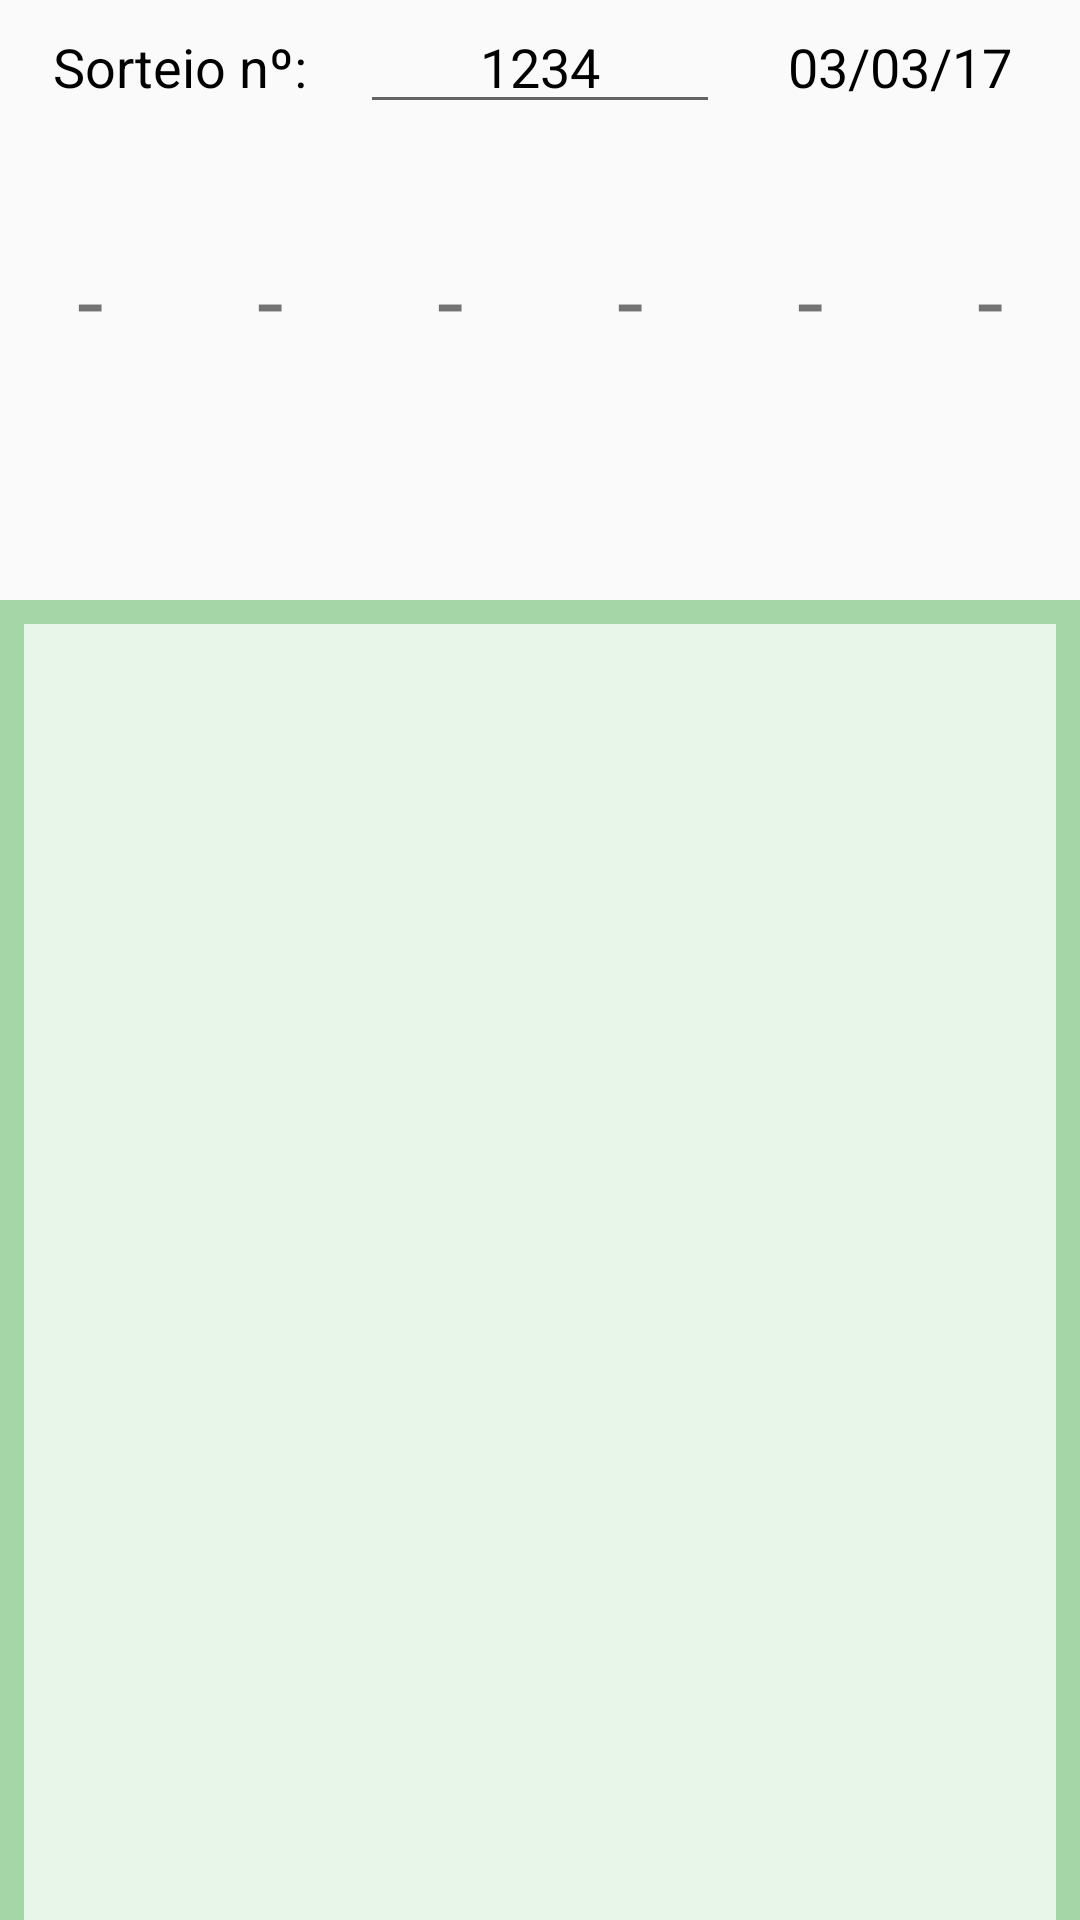

This screen was rendered from an Android layout file. Write that file and the resources it references.
<!-- AndroidManifest.xml: application theme AppTheme -->
<!-- res/layout/activity_tela_sorteio_mega_sena.xml -->
<?xml version="1.0" encoding="utf-8"?>
<LinearLayout xmlns:android="http://schemas.android.com/apk/res/android"
    xmlns:tools="http://schemas.android.com/tools"
    android:layout_width="match_parent"
    android:layout_height="match_parent"
    android:orientation="vertical"
    tools:context="com.example.usuario.projetogdg.TelaSorteioMegaSena">

    <LinearLayout
        android:layout_width="match_parent"
        android:layout_height="200dp"
        android:orientation="vertical">

        <LinearLayout
            android:layout_width="match_parent"
            android:layout_height="0dp"
            android:layout_weight="1"
            android:orientation="horizontal">

            <TextView
                android:layout_width="0dp"
                android:layout_weight="1"
                android:layout_height="wrap_content"
                android:text="Sorteio nº:"
                android:textSize="18dp"
                android:gravity="center"
                android:textColor="#000000"/>

            <EditText
                android:id="@+id/numero_sorteio"
                android:layout_width="0dp"
                android:layout_weight="1"
                android:layout_height="wrap_content"
                android:text="1234"
                android:maxLength="4"
                android:inputType="number"
                android:gravity="center"
                android:textSize="18dp"
                android:textColor="#000000"/>

            <TextView
                android:id="@+id/data_sorteio"
                android:layout_width="0dp"
                android:layout_weight="1"
                android:layout_height="wrap_content"
                android:text="03/03/17"
                android:textSize="18dp"
                android:gravity="center_horizontal"
                android:textColor="#000000" />

        </LinearLayout>

        <LinearLayout
            android:layout_width="match_parent"
            android:layout_height="0dp"
            android:layout_weight="1"
            android:gravity="center"
            android:orientation="horizontal">

            <TextView
                android:id="@+id/num1_text_view"
                android:layout_width="0dp"
                android:layout_weight="1"
                android:layout_height="wrap_content"
                android:gravity="center"
                android:text="-"
                android:textSize="32dp" />

            <TextView
                android:id="@+id/num2_text_view"
                android:layout_width="0dp"
                android:layout_weight="1"
                android:layout_height="wrap_content"
                android:gravity="center"
                android:text="-"
                android:textSize="32dp" />

            <TextView
                android:id="@+id/num3_text_view"
                android:layout_width="0dp"
                android:layout_weight="1"
                android:layout_height="wrap_content"
                android:gravity="center"
                android:text="-"
                android:textSize="32dp"/>

            <TextView
                android:id="@+id/num4_text_view"
                android:layout_width="0dp"
                android:layout_weight="1"
                android:layout_height="wrap_content"
                android:gravity="center"
                android:text="-"
                android:textSize="32dp"/>

            <TextView
                android:id="@+id/num5_text_view"
                android:layout_width="0dp"
                android:layout_weight="1"
                android:layout_height="wrap_content"
                android:gravity="center"
                android:text="-"
                android:textSize="32dp"/>

            <TextView
                android:id="@+id/num6_text_view"
                android:layout_width="0dp"
                android:layout_weight="1"
                android:layout_height="wrap_content"
                android:gravity="center"
                android:text="-"
                android:textSize="32dp"/>
        </LinearLayout>

        <ImageButton
            android:id="@+id/gerarSorteio"
            android:layout_width="56dp"
            android:layout_height="0dp"
            android:layout_weight="1"
            android:background="@null"
            android:src="@drawable/mais"
            android:layout_gravity="center_horizontal"
            android:scaleType="fitCenter"
            android:onClick="onClick"/>
    </LinearLayout>

    <LinearLayout
        android:layout_width="match_parent"
        android:layout_height="0dp"
        android:layout_weight="2"
        android:orientation="vertical"
        android:background="#A5D6A7">

        <ListView
            android:id="@+id/sorteios_list_view"
            android:layout_width="match_parent"
            android:layout_height="match_parent"
            android:layout_marginTop="8dp"
            android:layout_marginLeft="8dp"
            android:layout_marginRight="8dp"
            android:background="#E8F5E9"
            android:longClickable="true">

        </ListView>

    </LinearLayout>

</LinearLayout>
<!-- resources referenced by this layout -->
<resources>
  <style name="AppTheme" parent="Theme.AppCompat.Light.DarkActionBar">
          
          <item name="colorPrimary">@color/colorPrimary</item>
          <item name="colorPrimaryDark">@color/colorPrimaryDark</item>
          <item name="colorAccent">@color/colorAccent</item>
      </style>
  <!-- not gathered from this repository: default colours our renderer supplied (Android Studio template values) -->
  <color name="colorPrimary">#FF6200EE</color>
  <color name="colorPrimaryDark">#FF3700B3</color>
  <color name="colorAccent">#FF03DAC5</color>
</resources>
